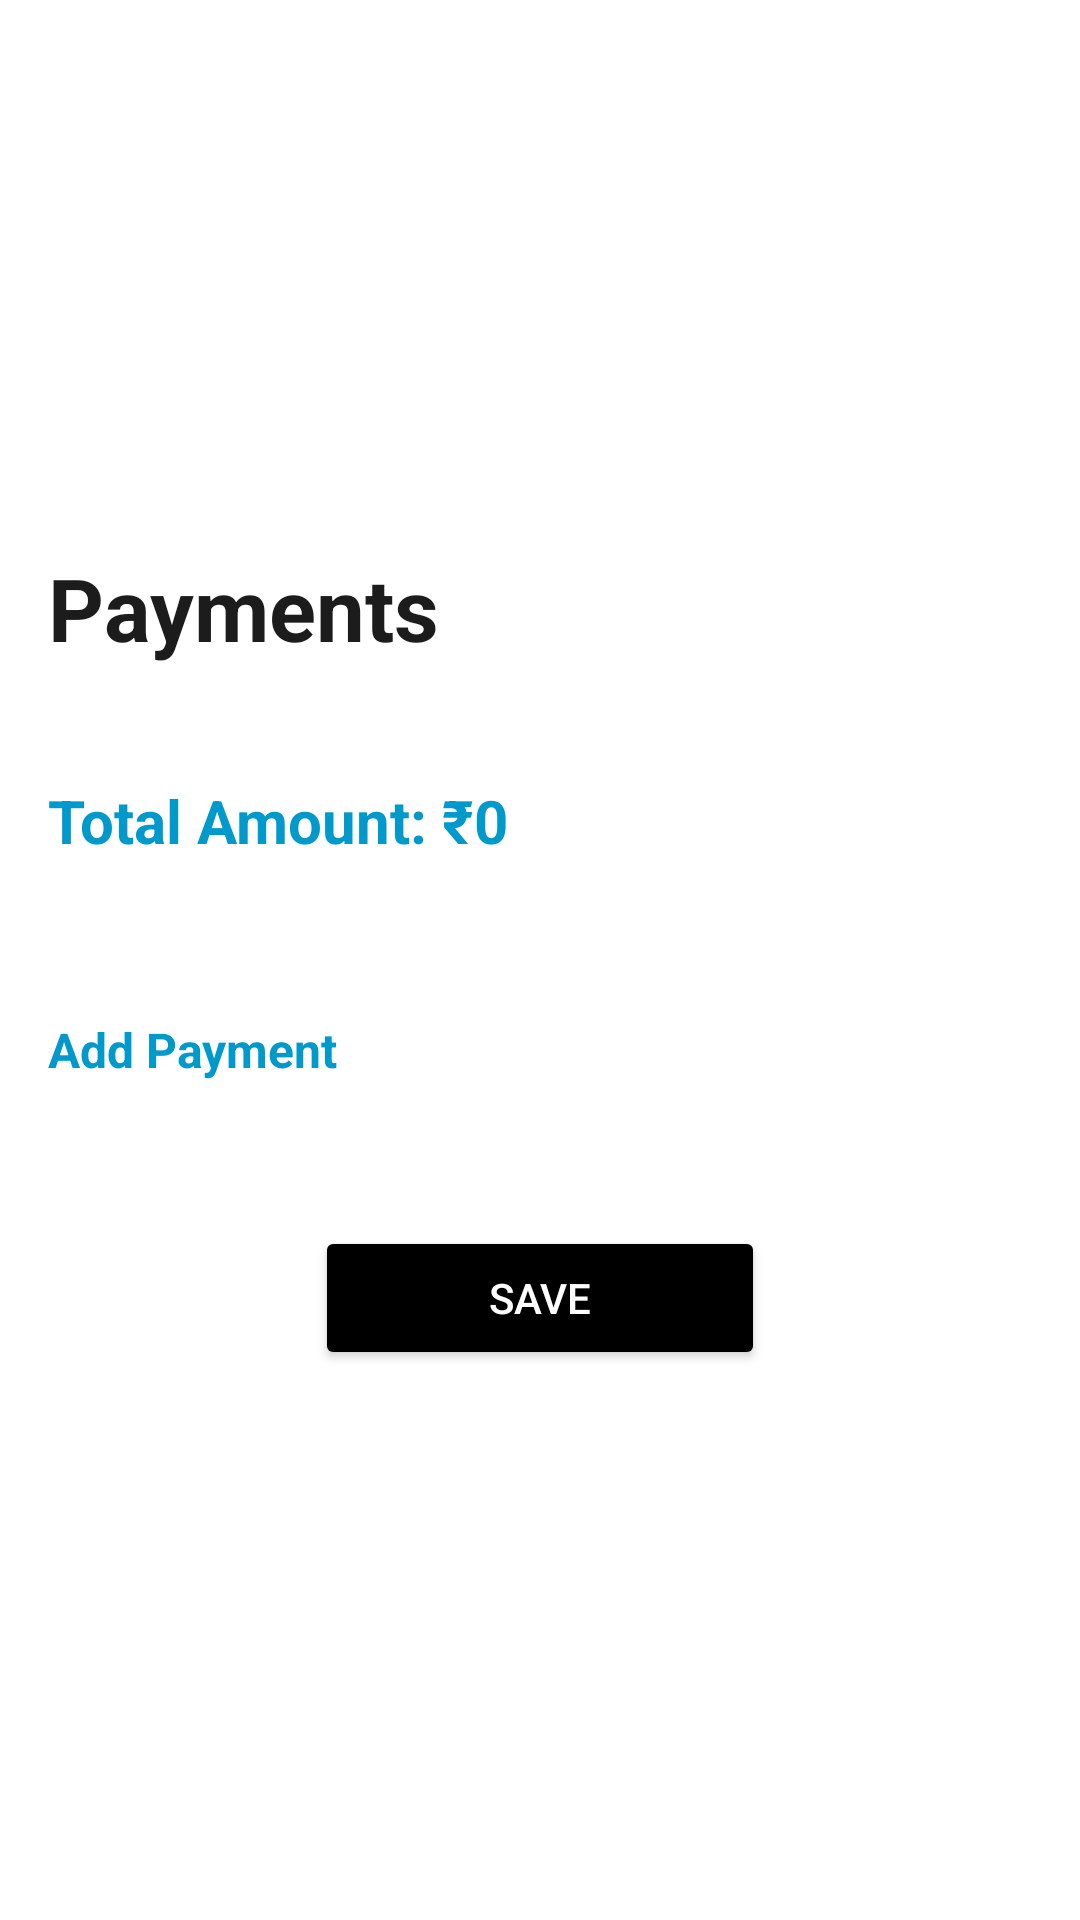

The Android layout XML behind this screen, and the referenced resources:
<!-- AndroidManifest.xml: application theme Theme.MeraBills -->
<!-- res/layout/activity_main.xml -->
<?xml version="1.0" encoding="utf-8"?>
<LinearLayout xmlns:android="http://schemas.android.com/apk/res/android"
    xmlns:tools="http://schemas.android.com/tools"
    android:layout_width="match_parent"
    android:layout_height="match_parent"
    android:background="@color/white"
    android:gravity="center"
    android:orientation="vertical"
    android:padding="16dp"
    tools:context=".ui.MainActivity">

    <TextView
        android:textColor="#1C1C1C"
        android:layout_gravity="start"
        android:id="@+id/title"
        android:layout_width="wrap_content"
        android:layout_height="wrap_content"
        android:paddingBottom="8dp"
        android:text="@string/payments"
        android:textSize="29sp"
        android:textStyle="bold" />

    <TextView
        android:layout_marginTop="30dp"
        android:layout_gravity="start"
        android:id="@+id/total_amount"
        android:layout_width="wrap_content"
        android:layout_height="wrap_content"
        android:paddingBottom="8dp"
        android:layout_marginBottom="10dp"
        android:text="@string/total_amount_0"
        android:textColor="@android:color/holo_blue_dark"
        android:textSize="20sp"
        android:textStyle="bold" />

    <com.google.android.material.chip.ChipGroup
        android:layout_marginBottom="10dp"
        android:layout_gravity="start"
        android:id="@+id/chip_group"
        android:layout_width="match_parent"
        android:layout_height="wrap_content"
        android:paddingBottom="16dp" />

    <TextView
        android:paddingEnd="8dp"
        android:paddingBottom="8dp"
        android:paddingTop="8dp"
        android:layout_marginBottom="40dp"
        android:id="@+id/btn_add_payment"
        android:layout_width="wrap_content"
        android:layout_height="wrap_content"
        android:layout_gravity="start"
        android:clickable="true"
        android:focusable="true"
        android:text="@string/add_payment"
        android:textColor="@android:color/holo_blue_dark"
        android:textSize="16sp"
        android:textStyle="bold" />

    <Button
        android:textColor="@color/white"
        android:backgroundTint="@color/black"
        android:id="@+id/btn_save"
        android:layout_width="150dp"
        android:layout_height="wrap_content"
        android:text="@string/save" />

</LinearLayout>
<!-- resources referenced by this layout -->
<resources>
  <color name="black">#FF000000</color>
  <color name="white">#FFFFFFFF</color>
  <string name="add_payment">Add Payment</string>
  <string name="payments">Payments</string>
  <string name="save">Save</string>
  <string name="total_amount_0">Total Amount: ₹0</string>
  <style name="Theme.MeraBills" parent="Base.Theme.MeraBills" />
  <style name="Base.Theme.MeraBills" parent="Theme.Material3.DayNight.NoActionBar">
          <item name="android:statusBarColor">@color/black</item>
      </style>
</resources>
